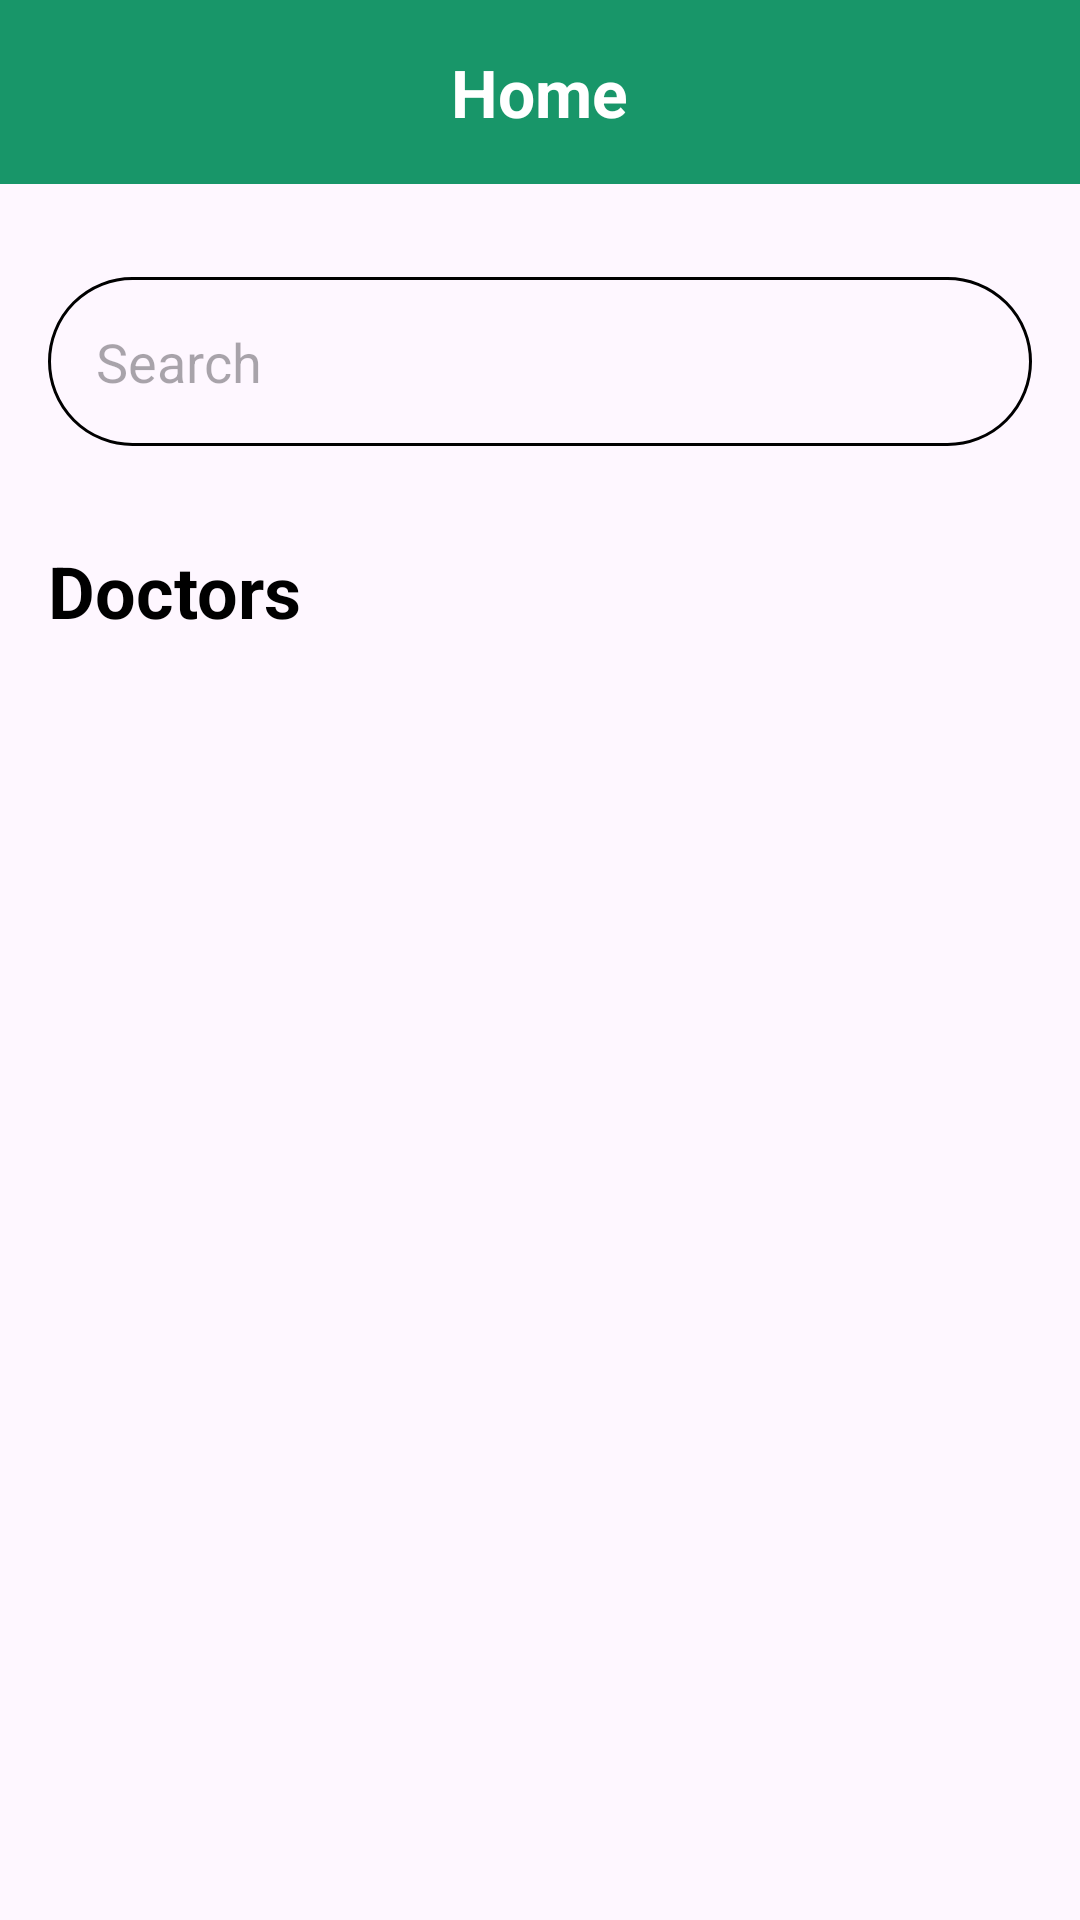

Produce the Android XML layout that renders to this screen, including the resource entries it uses.
<!-- AndroidManifest.xml: application theme Theme.HelthcareAppGroup11 -->
<!-- res/layout/fragment_user_home.xml -->
<?xml version="1.0" encoding="utf-8"?>
<FrameLayout xmlns:android="http://schemas.android.com/apk/res/android"
    xmlns:tools="http://schemas.android.com/tools"
    android:layout_width="match_parent"
    android:layout_height="match_parent"
    tools:context=".user.fragments.UserHomeFragment">


    <LinearLayout
        android:layout_width="match_parent"
        android:layout_height="match_parent"
        android:orientation="vertical">

        

        
        <RelativeLayout
            android:id="@+id/heading"
            android:layout_width="match_parent"
            android:layout_height="wrap_content"
            android:layout_marginBottom="15sp"
            android:background="@color/darkteal"
            android:padding="16dp">

            <TextView
                android:layout_width="wrap_content"
                android:layout_height="wrap_content"
                android:text="Home"
                android:textSize="22sp"
                android:textStyle="bold"
                android:textColor="@color/white"
                android:layout_centerHorizontal="true"
                android:layout_centerVertical="true"/>
        </RelativeLayout>

        <EditText
            android:id="@+id/search_bar"
            android:layout_width="match_parent"
            android:layout_height="wrap_content"
            android:layout_below="@+id/topBar"
            android:layout_margin="16dp"
            android:background="@drawable/custom_edittext"
            android:drawableLeft="@drawable/baseline_search_24"
            android:drawablePadding="8dp"
            android:hint="Search"
            android:padding="16dp"
            android:textColor="@color/black" />

        
        <TextView
            android:id="@+id/doctors_heading"
            android:layout_width="wrap_content"
            android:layout_height="wrap_content"
            android:text="Doctors"
            android:textSize="24sp"
            android:textStyle="bold"
            android:textColor="@color/black"
            android:layout_below="@id/search_bar"
            android:layout_marginLeft="16dp"
            android:layout_marginTop="16dp" />

        
        <androidx.recyclerview.widget.RecyclerView
            android:id="@+id/doctor_recycler_view"
            android:layout_width="match_parent"
            android:layout_height="wrap_content"
            android:layout_below="@id/doctors_heading"
            android:layout_marginTop="8dp"
            android:layout_marginLeft="16dp"
            android:layout_marginRight="16dp"
            android:layout_marginBottom="70dp"
            tools:listitem="@layout/item_doctor_card_user" />

        
    </LinearLayout>
</FrameLayout>
<!-- res/layout/item_doctor_card_user.xml (included above) -->
<androidx.cardview.widget.CardView
    xmlns:android="http://schemas.android.com/apk/res/android"
    xmlns:app="http://schemas.android.com/apk/res-auto"
    android:layout_width="match_parent"
    android:layout_height="wrap_content"
    android:layout_margin="8dp"
    app:cardCornerRadius="8dp"
    app:cardElevation="4dp">

    <LinearLayout
        android:layout_width="match_parent"
        android:layout_height="wrap_content"
        android:orientation="horizontal"
        android:padding="16dp">

        <ImageView
            android:id="@+id/doctor_image"
            android:layout_width="100dp"
            android:layout_height="125dp"
            android:layout_gravity="center_vertical"
            android:src="@drawable/baseline_account_circle_24"
            android:contentDescription="Doctor Image"
            android:scaleType="centerCrop"
            android:background="@drawable/baseline_account_circle_24"
            android:layout_marginEnd="16dp"/>

        <LinearLayout
            android:layout_width="0dp"
            android:layout_height="wrap_content"
            android:orientation="vertical"
            android:layout_weight="1">

            <TextView
                android:id="@+id/doctor_name"
                android:layout_width="wrap_content"
                android:layout_height="wrap_content"
                android:text="Dr. Jane Doe"
                android:textSize="18sp"
                android:textStyle="bold"
                android:textColor="@color/black"/>

            <TextView
                android:id="@+id/doctor_expertise"
                android:layout_width="wrap_content"
                android:layout_height="wrap_content"
                android:text="Cardiologist"
                android:textSize="14sp"
                android:textColor="@color/black"
                android:layout_marginBottom="16dp"/>

            <Button
                android:layout_width="wrap_content"
                android:layout_height="wrap_content"
                android:text="View Details"
                android:id="@+id/view_more_forUser"
                android:background="@drawable/round_button"
                android:layout_marginBottom="3sp"/>

            <Button
                android:id="@+id/book_appointment_forUser"
                android:layout_width="wrap_content"
                android:layout_height="wrap_content"
                android:text="Book Appointment"
                android:textColor="@color/white"
                android:background="@drawable/round_button"/>
        </LinearLayout>
    </LinearLayout>
</androidx.cardview.widget.CardView>
<!-- resources referenced by this layout -->
<resources>
  <color name="black">#FF000000</color>
  <color name="darkteal">#189669</color>
  <color name="white">#FFFFFFFF</color>
  <!-- drawable custom_edittext (drawable) -->
  <?xml version="1.0" encoding="utf-8"?>
  <shape xmlns:android="http://schemas.android.com/apk/res/android"
      android:shape="rectangle">
  <stroke
      android:width="1dp"
      android:color="@color/black"
      />
  
      <corners
          android:radius="30dp"/>
  </shape>
  <!-- drawable round_button (drawable) -->
  <shape xmlns:android="http://schemas.android.com/apk/res/android">
      <solid android:color="@color/darkteal"/>
      <corners android:radius="16dp"/>
  </shape>
  <style name="Theme.HelthcareAppGroup11" parent="Base.Theme.HelthcareAppGroup11" />
  <style name="Base.Theme.HelthcareAppGroup11" parent="Theme.Material3.DayNight.NoActionBar">
          
  
          <item name="colorPrimary">@color/Teal</item>
          <item name="colorPrimaryVariant">@color/yellow</item>
          <item name="android:statusBarColor">@color/Teal</item>
      </style>
  <color name="Teal">#20c997</color>
  <color name="yellow">#daa520</color>
</resources>
